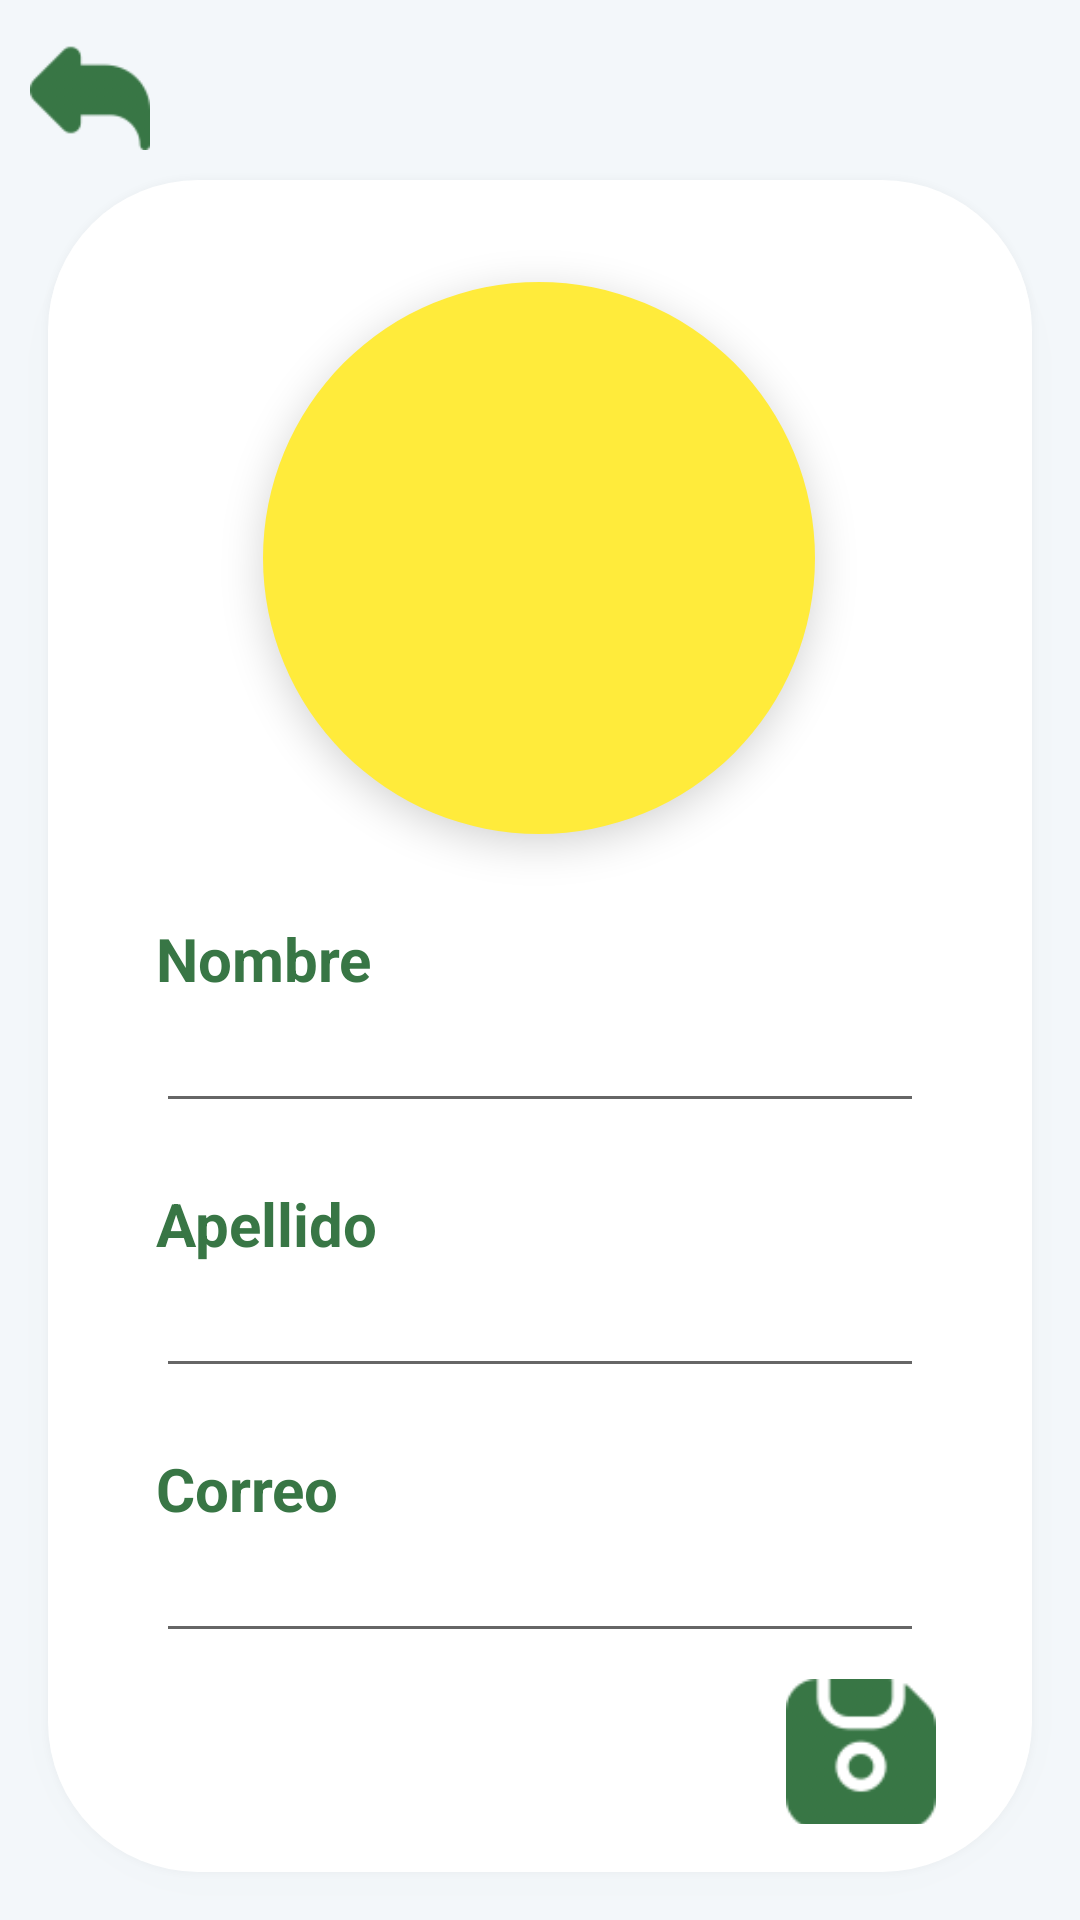

Android layout source for this screen:
<!-- AndroidManifest.xml: application theme Theme.MyApplication -->
<!-- res/layout/fragment_editperfiluser.xml -->
<?xml version="1.0" encoding="utf-8"?>
<FrameLayout xmlns:android="http://schemas.android.com/apk/res/android"
    xmlns:app="http://schemas.android.com/apk/res-auto"
    xmlns:tools="http://schemas.android.com/tools"
    android:id="@+id/btn_images"
    android:layout_width="match_parent"
    android:layout_height="match_parent"
    android:background="#f3f7fa"
    tools:context=".ui.perfiluser.EditPerfilUser">

    
    <androidx.constraintlayout.widget.ConstraintLayout
        android:layout_width="match_parent"
        android:layout_height="match_parent">

        <ImageView
            android:id="@+id/btnVolverMenu"
            android:layout_width="40dp"
            android:layout_height="40dp"
            android:layout_marginStart="10dp"
            android:layout_marginTop="10dp"
            android:src="@drawable/atras"
            app:layout_constraintStart_toStartOf="parent"
            app:layout_constraintTop_toTopOf="parent" />


    </androidx.constraintlayout.widget.ConstraintLayout>

    <androidx.constraintlayout.widget.ConstraintLayout
        android:layout_width="match_parent"
        android:layout_height="match_parent"
        android:layout_marginStart="16dp"
        android:layout_marginTop="60dp"
        android:layout_marginEnd="16dp"
        android:layout_marginBottom="16dp"
        android:background="@drawable/rounded_background"
        android:elevation="8dp"
        android:padding="16dp"
        app:layout_constraintBottom_toBottomOf="parent"
        app:layout_constraintEnd_toEndOf="parent"
        app:layout_constraintStart_toStartOf="parent"
        app:layout_constraintTop_toTopOf="parent">

        <ImageView
            android:id="@+id/btn_editar"
            android:layout_width="50dp"
            android:layout_height="50dp"
            android:layout_marginTop="10dp"
            android:layout_marginEnd="16dp"
            android:src="@drawable/guardar"
            app:layout_constraintBottom_toBottomOf="parent"
            app:layout_constraintEnd_toEndOf="parent"
            app:layout_constraintHorizontal_bias="1.0"
            app:layout_constraintStart_toStartOf="parent"
            app:layout_constraintTop_toBottomOf="@+id/txtcorreo" />

        <EditText
            android:id="@+id/txtapellido"
            android:layout_width="0dp"
            android:layout_height="wrap_content"
            android:layout_marginStart="20dp"
            android:layout_marginEnd="20dp"
            android:ems="10"
            android:inputType="textPersonName"
            android:textColor="#000000"
            app:layout_constraintEnd_toEndOf="parent"
            app:layout_constraintStart_toStartOf="parent"
            app:layout_constraintTop_toBottomOf="@+id/textView25" />

        <TextView
            android:id="@+id/textView25"
            android:layout_width="0dp"
            android:layout_height="wrap_content"
            android:layout_marginStart="20dp"
            android:layout_marginTop="20dp"
            android:layout_marginEnd="20dp"
            android:text="Apellido"
            android:textColor="#387645"
            android:textSize="20sp"
            android:textStyle="bold"
            app:layout_constraintEnd_toEndOf="parent"
            app:layout_constraintStart_toStartOf="parent"
            app:layout_constraintTop_toBottomOf="@+id/txtnombre" />

        <EditText
            android:id="@+id/txtnombre"
            android:layout_width="0dp"
            android:layout_height="wrap_content"
            android:layout_marginStart="20dp"
            android:layout_marginEnd="20dp"
            android:ems="10"
            android:inputType="textPersonName"
            android:textColor="#000000"
            app:layout_constraintEnd_toEndOf="parent"
            app:layout_constraintStart_toStartOf="parent"
            app:layout_constraintTop_toBottomOf="@+id/textView24" />

        <TextView
            android:id="@+id/textView24"
            android:layout_width="0dp"
            android:layout_height="wrap_content"
            android:layout_marginStart="20dp"
            android:layout_marginTop="20dp"
            android:layout_marginEnd="20dp"
            android:text="Nombre"
            android:textColor="#387645"
            android:textSize="20sp"
            android:textStyle="bold"
            app:layout_constraintEnd_toEndOf="parent"
            app:layout_constraintStart_toStartOf="parent"
            app:layout_constraintTop_toBottomOf="@+id/images" />

        <com.google.android.material.imageview.ShapeableImageView
        android:scaleType="centerCrop"
        app:shapeAppearanceOverlay="@style/roundedImageViewRounded"
            android:id="@+id/images"
            android:layout_width="200dp"
            android:layout_height="200dp"
            android:layout_marginTop="10dp"
            android:background="@drawable/circle"
            android:elevation="8dp"
            android:outlineProvider="background"
            android:padding="8dp"
            android:src="@drawable/usuarioperfil"
            app:layout_constraintEnd_toEndOf="parent"
            app:layout_constraintHorizontal_bias="0.497"
            app:layout_constraintStart_toStartOf="parent"
            app:layout_constraintTop_toTopOf="parent"
            tools:ignore="MissingPrefix" />

        <EditText
            android:id="@+id/txtcorreo"
            android:layout_width="0dp"
            android:layout_height="wrap_content"
            android:layout_marginStart="20dp"
            android:layout_marginEnd="20dp"
            android:ems="10"
            android:inputType="textPersonName"
            android:textColor="#000000"
            app:layout_constraintEnd_toEndOf="parent"
            app:layout_constraintHorizontal_bias="1.0"
            app:layout_constraintStart_toStartOf="parent"
            app:layout_constraintTop_toBottomOf="@+id/textView26" />

        <TextView
            android:id="@+id/textView26"
            android:layout_width="0dp"
            android:layout_height="wrap_content"
            android:layout_marginStart="20dp"
            android:layout_marginTop="20dp"
            android:layout_marginEnd="20dp"
            android:text="Correo"
            android:textColor="#387645"
            android:textSize="20sp"
            android:textStyle="bold"
            app:layout_constraintEnd_toEndOf="parent"
            app:layout_constraintHorizontal_bias="0.2"
            app:layout_constraintStart_toStartOf="parent"
            app:layout_constraintTop_toBottomOf="@+id/txtapellido" />


    </androidx.constraintlayout.widget.ConstraintLayout>

</FrameLayout>
<!-- resources referenced by this layout -->
<resources>
  <!-- drawable atras: png bitmap (drawable, 2318 bytes) -->
  <!-- drawable circle (drawable) -->
  <?xml version="1.0" encoding="utf-8"?>
  <shape xmlns:android="http://schemas.android.com/apk/res/android"
      android:shape="oval">
      <solid android:color="#FFEB3B" />  
  </shape>
  <!-- drawable guardar: png bitmap (drawable, 3651 bytes) -->
  <!-- drawable rounded_background (drawable) -->
  <?xml version="1.0" encoding="utf-8"?>
  <shape xmlns:android="http://schemas.android.com/apk/res/android"
      android:shape="rectangle">
      <corners android:radius="50dp" /> 
      <solid android:color="#FFFF" /> 
  </shape>
  <style name="roundedImageViewRounded">
          <item name="cornerFamily">rounded</item>
          <item name="cornerSize">50%</item>
  
      </style>
  <style name="Theme.MyApplication" parent="Theme.MaterialComponents.DayNight.DarkActionBar">
          
          <item name="colorPrimary">@color/verde_oscuro</item>
          <item name="colorPrimaryVariant">@color/purple_700</item>
          <item name="colorOnPrimary">@color/white</item>
          
          <item name="colorSecondary">@color/teal_200</item>
          <item name="colorSecondaryVariant">@color/teal_700</item>
          <item name="colorOnSecondary">@color/black</item>
          
          <item name="android:statusBarColor">@color/verde_oscuro</item>
          
      </style>
  <color name="verde_oscuro">#387645</color>
  <color name="purple_700">#FF3700B3</color>
  <color name="white">#FFFFFFFF</color>
  <color name="teal_200">#FF03DAC5</color>
  <color name="teal_700">#FF018786</color>
  <color name="black">#FF000000</color>
</resources>
